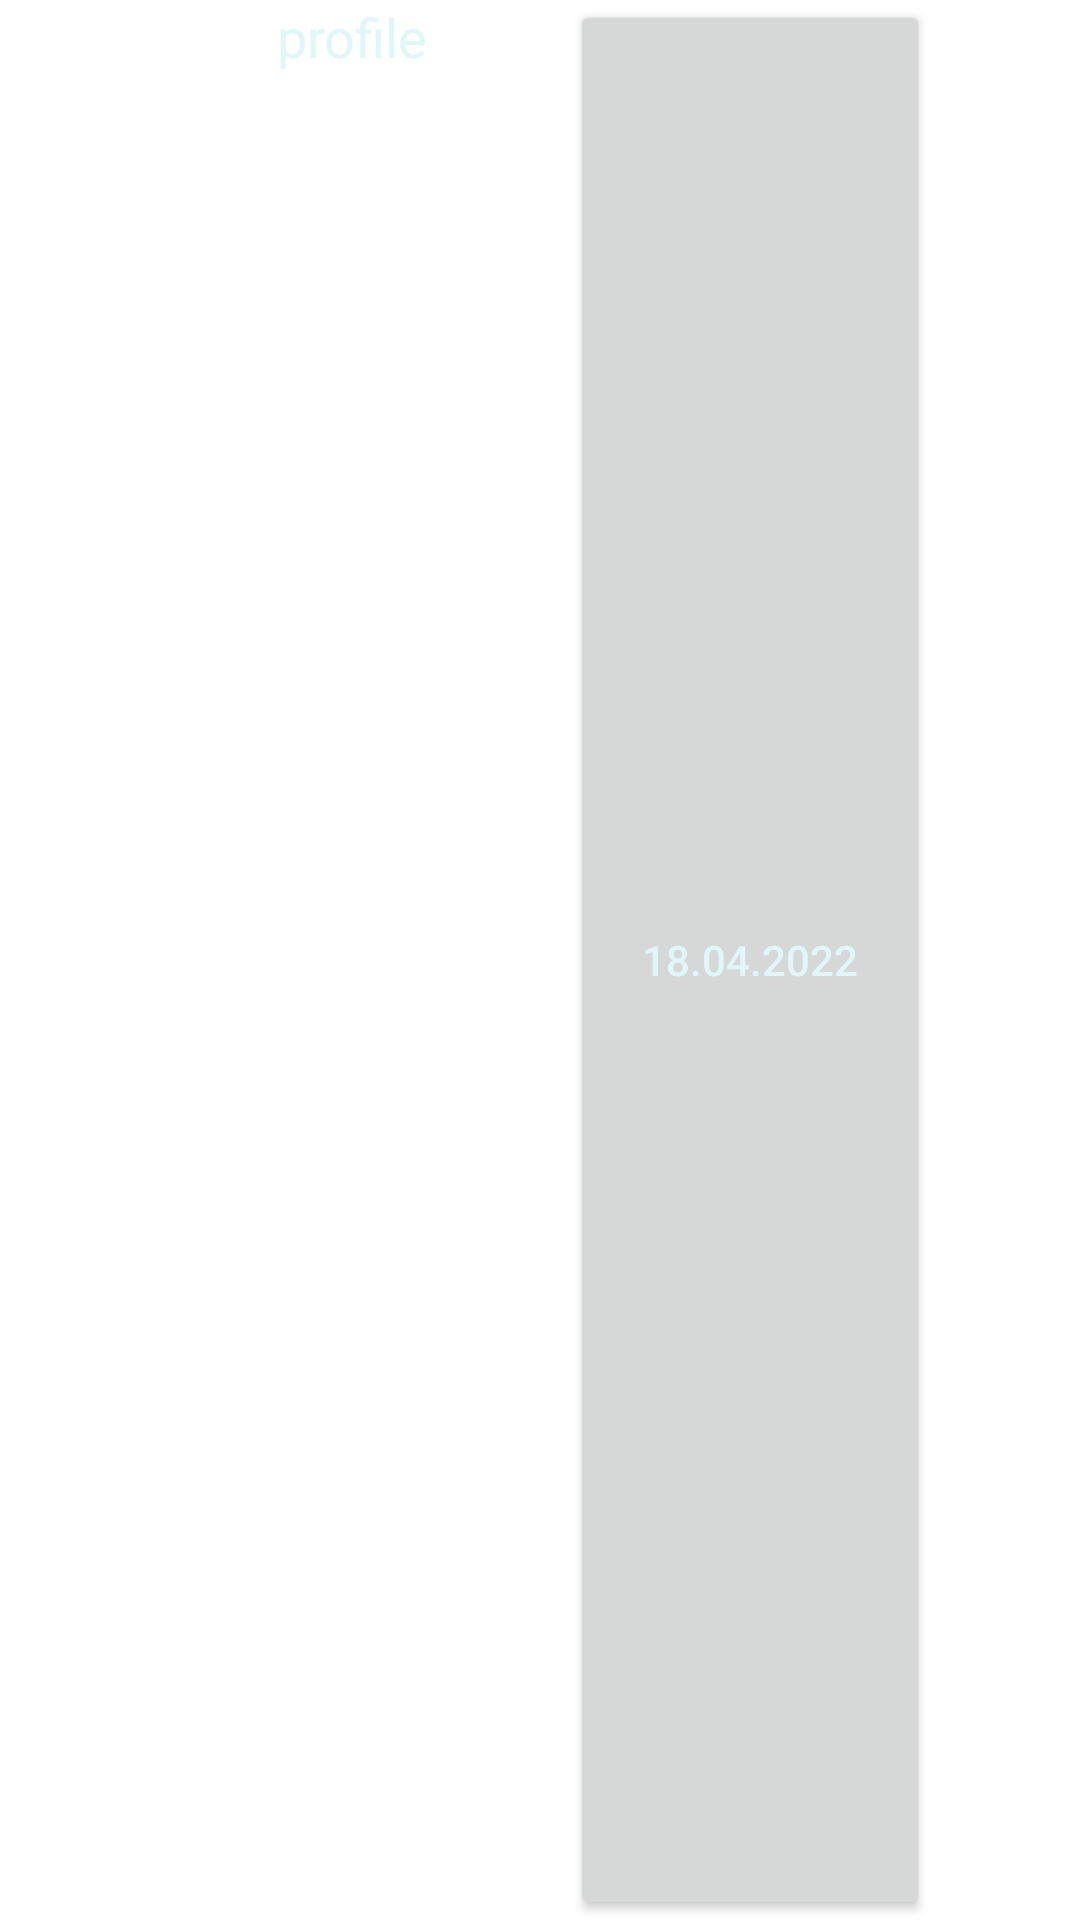

Write the Android layout XML for this screen, with the resource values it uses.
<!-- AndroidManifest.xml: application theme Theme.AudioChat -->
<!-- res/layout/main_activity_custom_bar.xml -->
<?xml version="1.0" encoding="utf-8"?>
<androidx.appcompat.widget.Toolbar
    xmlns:android="http://schemas.android.com/apk/res/android"
    android:layout_width="match_parent"
    android:layout_height="wrap_content"
    android:id="@+id/toolbar"
    android:background="@color/diamondviolet">



    <LinearLayout
        android:layout_marginStart="20dp"
        android:layout_width="150dp"
        android:layout_height="match_parent"
        android:orientation="horizontal">

        <ImageView
            android:id="@+id/profile_image"
            android:layout_width="45dp"
            android:layout_height="45dp"
            android:contentDescription="TODO" />

        <TextView
            android:id="@+id/username"
            android:layout_width="match_parent"
            android:layout_height="match_parent"
            android:text="@string/string_profile"
            android:textAlignment="center"
            android:textColor="#E0F7FA"
            android:textSize="18sp" />
    </LinearLayout>

    <Button
        android:layout_width="120dp"
        android:layout_height="match_parent"
        android:layout_marginStart="20dp"
        android:text="18.04.2022"
        android:textColor="#E0F7FA" />





</androidx.appcompat.widget.Toolbar>
<!-- resources referenced by this layout -->
<resources>
  <string name="string_profile">profile</string>
  <style name="Theme.AudioChat" parent="Theme.MaterialComponents.DayNight.NoActionBar">
          
          <item name="colorPrimary">@color/diamond_violet</item>
          <item name="colorPrimaryVariant">@color/diamond_violet</item>
          <item name="colorOnPrimary">@color/white</item>
          
          <item name="colorSecondary">@color/teal_200</item>
          <item name="colorSecondaryVariant">@color/teal_700</item>
          <item name="colorOnSecondary">@color/black</item>
          
          <item name="android:statusBarColor" tools:targetApi="l">?attr/colorPrimaryVariant</item>
          
      </style>
  <color name="diamond_violet">#FF6869A9</color>
  <color name="white">#FFFFFFFF</color>
  <color name="teal_200">#FF03DAC5</color>
  <color name="teal_700">#FF018786</color>
  <color name="black">#FF000000</color>
</resources>
